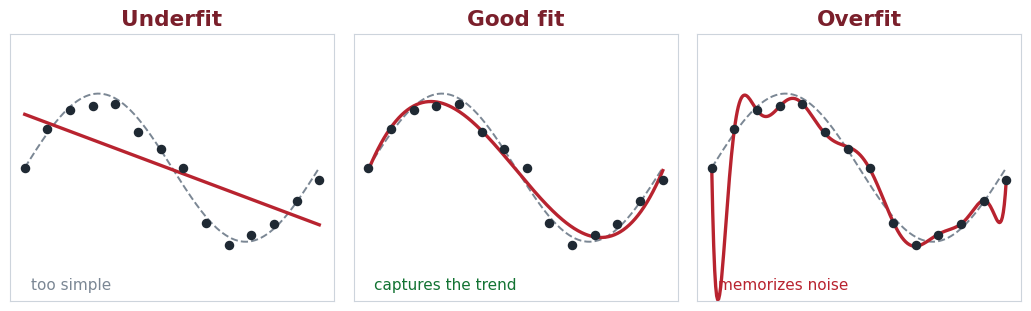

Source code (Python): (Note: this script raises an exception after producing the figure.)
#!/usr/bin/env python3
"""Generate original, publish-safe figures for the deck (no copyright issues).

Run from the slides/ directory:
    python3 figures/make-figures.py
Outputs SVGs into images/.
"""
import numpy as np, matplotlib
matplotlib.use("Agg")
import matplotlib.pyplot as plt

plt.rcParams.update({"font.size": 13, "font.family": "DejaVu Sans", "svg.fonttype": "none"})
RED, INK, GREEN, MUTE, BLUE = "#b8232f", "#1f2933", "#137333", "#7b8794", "#1a73a8"

# ---------- 1) Overfitting: underfit / good fit / overfit ----------
rng = np.random.default_rng(7)
x = np.linspace(0, 1, 14)
true = lambda t: np.sin(2 * np.pi * t)
y = true(x) + rng.normal(0, 0.18, len(x))
xs = np.linspace(0, 1, 300)
fig, ax = plt.subplots(1, 3, figsize=(10.5, 3.3))
for a, deg, ti, (cap, col) in zip(
    ax, [1, 3, 12], ["Underfit", "Good fit", "Overfit"],
    [("too simple", MUTE), ("captures the trend", GREEN), ("memorizes noise", RED)]):
    a.scatter(x, y, s=34, color=INK, zorder=3)
    a.plot(xs, np.polyval(np.polyfit(x, y, deg), xs), color=RED, lw=2.4, zorder=2)
    a.plot(xs, true(xs), color=MUTE, lw=1.4, ls="--", zorder=1)
    a.set_title(ti, color="#7a1f2b", fontweight="bold")
    a.set_xticks([]); a.set_yticks([]); a.set_ylim(-1.8, 1.8)
    for s in a.spines.values(): s.set_color("#cdd4dc")
    a.text(0.02, -1.65, cap, color=col, fontsize=11)
fig.tight_layout()
fig.savefig("images/overfitting.svg", transparent=True, bbox_inches="tight")
print("saved images/overfitting.svg")

# ---------- 2) Word-embedding map ----------
fig, ax = plt.subplots(figsize=(6.6, 5.0))
words = {"cat": (1.0, 3.6), "dog": (1.5, 3.9), "lion": (0.6, 4.2),
         "Thailand": (4.4, 1.1), "Japan": (4.9, 1.5), "France": (4.2, 0.6),
         "king": (1.2, 1.0), "queen": (2.4, 1.7), "man": (1.4, 0.2), "woman": (2.6, 0.9)}
groups = {"animals": ["cat", "dog", "lion"], "countries": ["Thailand", "Japan", "France"],
          "royalty/gender": ["king", "queen", "man", "woman"]}
colors = {"animals": GREEN, "countries": BLUE, "royalty/gender": RED}
for g, ws in groups.items():
    pts = np.array([words[w] for w in ws])
    ax.scatter(pts[:, 0], pts[:, 1], s=70, color=colors[g], label=g, zorder=3)
    for w in ws:
        ax.annotate(w, words[w], xytext=(6, 5), textcoords="offset points", fontsize=12, color=INK)
for a, b in [("man", "king"), ("woman", "queen")]:  # parallel analogy arrows
    ax.annotate("", xy=words[b], xytext=words[a],
                arrowprops=dict(arrowstyle="->", color="#7a1f2b", lw=2, ls="--"))
ax.text(0.55, 0.55, "king − man + woman ≈ queen", color="#7a1f2b", fontsize=11.5, style="italic")
ax.set_xlim(0, 6); ax.set_ylim(-0.4, 5); ax.set_xticks([]); ax.set_yticks([])
for s in ax.spines.values(): s.set_color("#cdd4dc")
ax.legend(loc="upper right", frameon=False, fontsize=10.5)
fig.tight_layout()
fig.savefig("images/embeddings.svg", transparent=True, bbox_inches="tight")
print("saved images/embeddings.svg")

# ---------- 3) Latency -> business impact ----------
fig, ax = plt.subplots(figsize=(7.6, 3.4))
labels = ["Amazon (2006)\n+100 ms latency", "Bing (2009)\n+2 s latency", "Google×Deloitte (2020)\n−0.1 s latency"]
vals = [1.0, 4.3, 8.4]
bars = ax.barh(labels, vals, color=[RED, RED, GREEN])
for b, v in zip(bars, vals):
    ax.text(v + 0.15, b.get_y() + b.get_height()/2, f"{v}%", va="center", fontweight="bold", color=INK)
ax.set_xlabel("business impact on sales / conversions (%)")
ax.set_xlim(0, 10); ax.invert_yaxis()
for s in ["top", "right"]: ax.spines[s].set_visible(False)
for s in ax.spines.values(): s.set_color("#cdd4dc")
ax.set_title("Small speed changes → real money", color="#7a1f2b", fontweight="bold")
fig.tight_layout(); fig.savefig("images/latency-bar.svg", transparent=True, bbox_inches="tight")
print("saved images/latency-bar.svg")

# ---------- 4) Model scaling over time ----------
fig, ax = plt.subplots(figsize=(7.4, 3.8))
models = [("GPT-1", 2018, 0.117), ("BERT", 2018, 0.34), ("GPT-2", 2019, 1.5),
          ("GPT-3", 2020, 175), ("PaLM", 2022, 540)]
xs = [m[1] for m in models]; ys = [m[2] for m in models]
ax.scatter(xs, ys, s=80, color=RED, zorder=3)
ax.plot(xs, ys, color=RED, lw=1.5, alpha=0.5, zorder=2)
for name, yr, p in models:
    ax.annotate(f"{name}\n{p:g}B", (yr, p), xytext=(0, 10), textcoords="offset points",
                ha="center", fontsize=10, color=INK)
ax.set_yscale("log"); ax.set_ylabel("parameters (billions, log)")
ax.set_xticks([2018, 2019, 2020, 2021, 2022]); ax.set_ylim(0.05, 2000)
ax.text(2020.4, 0.12, "→ today: trillions (sparse MoE)", color=MUTE, style="italic", fontsize=10)
for s in ["top", "right"]: ax.spines[s].set_visible(False)
for s in ax.spines.values(): s.set_color("#cdd4dc")
ax.set_title("Bigger and bigger: the scale race", color="#7a1f2b", fontweight="bold")
fig.tight_layout(); fig.savefig("images/scaling.svg", transparent=True, bbox_inches="tight")
print("saved images/scaling.svg")

# ---------- 5) Classification vs regression ----------
fig, ax = plt.subplots(1, 2, figsize=(8.4, 3.6))
rng = np.random.default_rng(3)
a = rng.normal([1.2, 1.2], 0.45, (25, 2)); b = rng.normal([2.8, 2.8], 0.45, (25, 2))
ax[0].scatter(a[:, 0], a[:, 1], color=RED, s=28, label="class A")
ax[0].scatter(b[:, 0], b[:, 1], color=BLUE, s=28, label="class B")
ax[0].plot([0.3, 3.7], [3.7, 0.3], color=INK, lw=2, ls="--")
ax[0].set_title("Classification → a category", color="#7a1f2b", fontweight="bold", fontsize=12)
ax[0].legend(frameon=False, fontsize=9, loc="upper left")
xr = rng.uniform(0, 4, 30); yr = 0.8 * xr + 0.5 + rng.normal(0, 0.4, 30)
ax[1].scatter(xr, yr, color=GREEN, s=28)
xs = np.linspace(0, 4, 50); ax[1].plot(xs, 0.8 * xs + 0.5, color=RED, lw=2.4)
ax[1].set_title("Regression → a number", color="#7a1f2b", fontweight="bold", fontsize=12)
for a_ in ax:
    a_.set_xticks([]); a_.set_yticks([])
    for s in a_.spines.values(): s.set_color("#cdd4dc")
fig.tight_layout(); fig.savefig("images/clf-vs-reg.svg", transparent=True, bbox_inches="tight")
print("saved images/clf-vs-reg.svg")

# ---------- 6) Attention heatmap ----------
fig, ax = plt.subplots(figsize=(6.2, 5.2))
toks = ["The", "tired", "animal", "didn't", "cross", "because", "it"]
n = len(toks); rng = np.random.default_rng(11)
M = rng.uniform(0.02, 0.18, (n, n))
M[6] = [0.05, 0.08, 0.62, 0.04, 0.05, 0.06, 0.10]  # "it" attends to "animal"
M = M / M.sum(1, keepdims=True)
im = ax.imshow(M, cmap="Reds", aspect="auto")
ax.set_xticks(range(n)); ax.set_yticks(range(n))
ax.set_xticklabels(toks, rotation=40, ha="right", fontsize=11)
ax.set_yticklabels(toks, fontsize=11)
ax.set_ylabel("query word"); ax.set_xlabel("attends to →")
ax.add_patch(plt.Rectangle((1.5, 5.5), 1, 1, fill=False, edgecolor="#137333", lw=2.5))
ax.set_title("Self-attention: \"it\" → \"animal\"", color="#7a1f2b", fontweight="bold")
fig.tight_layout(); fig.savefig("images/attention.svg", transparent=True, bbox_inches="tight")
print("saved images/attention.svg")
